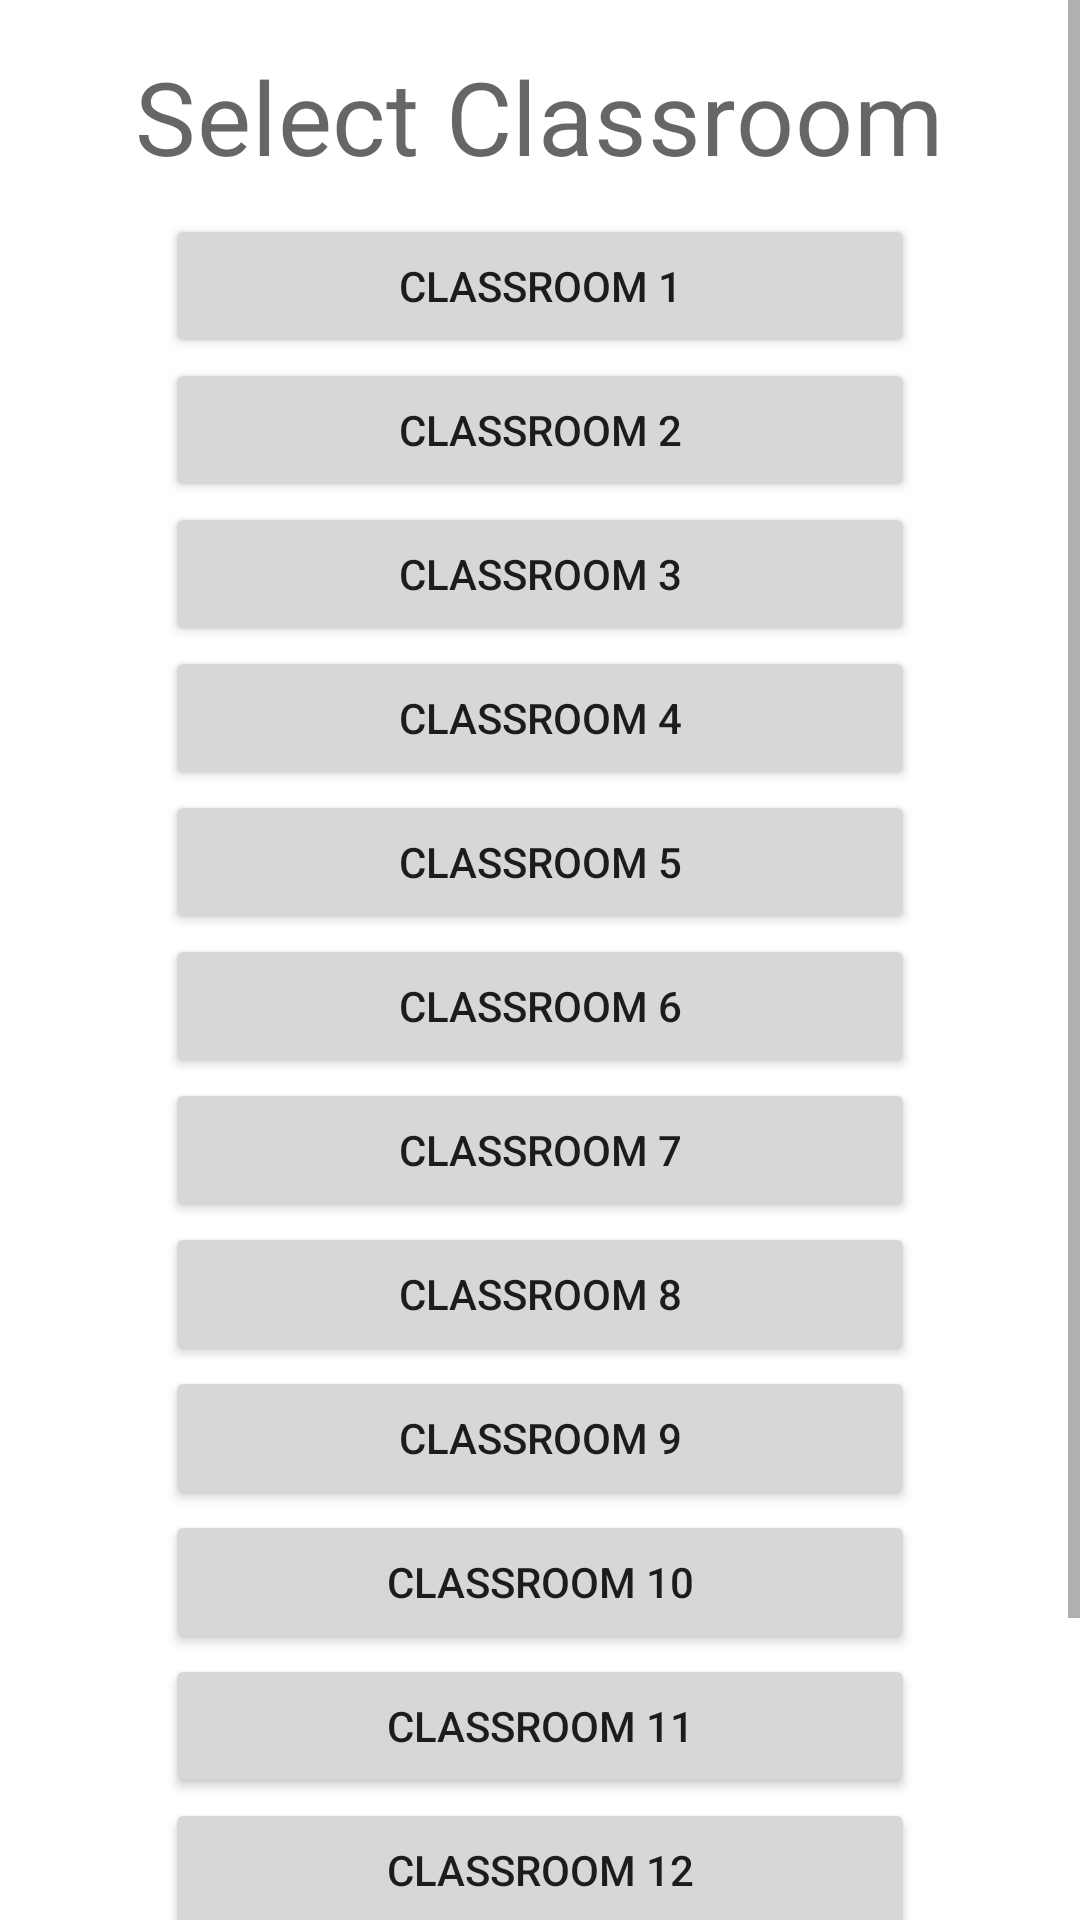

Produce the Android XML layout that renders to this screen, including the resource entries it uses.
<!-- AndroidManifest.xml: application theme Theme.NavCumminsApp -->
<!-- res/layout/fragment_classroom.xml -->
<?xml version="1.0" encoding="utf-8"?>
<layout xmlns:android="http://schemas.android.com/apk/res/android"

    xmlns:tools="http://schemas.android.com/tools"
    tools:context=".ClassroomFragment">

    <ScrollView
        android:layout_width="match_parent"
        android:layout_height="match_parent">

        <LinearLayout
            android:layout_width="match_parent"
            android:layout_height="wrap_content"
            android:orientation="vertical"
            android:padding="@dimen/side_margin">

            <TextView
                android:layout_width="wrap_content"
                android:layout_height="wrap_content"
                android:layout_gravity="center_horizontal"
                android:layout_marginBottom="10dp"
                android:text="Select Classroom"
                android:textAppearance="?attr/textAppearanceHeadline4"
                android:textColor="@color/material_on_background_emphasis_medium" />

            <Button
                android:id="@+id/Class1"
                android:layout_width="wrap_content"
                android:layout_height="wrap_content"
                android:layout_gravity="center_horizontal"
                android:minWidth="@dimen/button_width"
                android:text="Classroom 1" />

            <Button
                android:id="@+id/Class2"
                android:layout_width="wrap_content"
                android:layout_height="wrap_content"
                android:layout_gravity="center_horizontal"
                android:minWidth="@dimen/button_width"
                android:text="Classroom 2" />

            <Button
                android:id="@+id/Class3"
                android:layout_width="wrap_content"
                android:layout_height="wrap_content"
                android:layout_gravity="center_horizontal"
                android:minWidth="@dimen/button_width"
                android:text="Classroom 3" />

            <Button
                android:id="@+id/Class4"
                android:layout_width="wrap_content"
                android:layout_height="wrap_content"
                android:layout_gravity="center_horizontal"
                android:minWidth="@dimen/button_width"
                android:text="Classroom 4" />

            <Button
                android:id="@+id/Class5"
                android:layout_width="wrap_content"
                android:layout_height="wrap_content"
                android:layout_gravity="center_horizontal"
                android:minWidth="@dimen/button_width"
                android:text="Classroom 5" />

            <Button
                android:id="@+id/Class6"
                android:layout_width="wrap_content"
                android:layout_height="wrap_content"
                android:layout_gravity="center_horizontal"
                android:minWidth="@dimen/button_width"
                android:text="Classroom 6" />

            <Button
                android:id="@+id/Class7"
                android:layout_width="wrap_content"
                android:layout_height="wrap_content"
                android:layout_gravity="center_horizontal"
                android:minWidth="@dimen/button_width"
                android:text="Classroom 7" />

            <Button
                android:id="@+id/Class8"
                android:layout_width="wrap_content"
                android:layout_height="wrap_content"
                android:layout_gravity="center_horizontal"
                android:minWidth="@dimen/button_width"
                android:text="Classroom 8" />

            <Button
                android:id="@+id/Class9"
                android:layout_width="wrap_content"
                android:layout_height="wrap_content"
                android:layout_gravity="center_horizontal"
                android:minWidth="@dimen/button_width"
                android:text="Classroom 9" />

            <Button
                android:id="@+id/Class10"
                android:layout_width="wrap_content"
                android:layout_height="wrap_content"
                android:layout_gravity="center_horizontal"
                android:minWidth="@dimen/button_width"
                android:text="Classroom 10" />

            <Button
                android:id="@+id/Class11"
                android:layout_width="wrap_content"
                android:layout_height="wrap_content"
                android:layout_gravity="center_horizontal"
                android:minWidth="@dimen/button_width"
                android:text="Classroom 11" />

            <Button
                android:id="@+id/Class12"
                android:layout_width="wrap_content"
                android:layout_height="wrap_content"
                android:layout_gravity="center_horizontal"
                android:minWidth="@dimen/button_width"
                android:text="Classroom 12" />

            <Button
                android:id="@+id/Class13"
                android:layout_width="wrap_content"
                android:layout_height="wrap_content"
                android:layout_gravity="center_horizontal"
                android:minWidth="@dimen/button_width"
                android:text="Classroom 13" />

            <Button
                android:id="@+id/Class14"
                android:layout_width="wrap_content"
                android:layout_height="wrap_content"
                android:layout_gravity="center_horizontal"
                android:minWidth="@dimen/button_width"
                android:text="Classroom 14" />

        </LinearLayout>
    </ScrollView>
</layout>
<!-- resources referenced by this layout -->
<resources>
  <dimen name="button_width">250dp</dimen>
  <dimen name="side_margin">16dp</dimen>
  <style name="Theme.NavCumminsApp" parent="Theme.MaterialComponents.DayNight.DarkActionBar">
          <item name="colorPrimary">@color/pink_600</item>
          <item name="colorPrimaryVariant">@color/pink_950</item>
          <item name="colorOnPrimary">@color/white</item>
          <item name="colorSecondary">@color/purple_400</item>
          <item name="colorSecondaryVariant">@color/purple_700</item>
          <item name="colorOnSecondary">@color/black</item>
          <item name="android:statusBarColor" tools:targetApi="l">?attr/colorPrimaryVariant</item>
  
      </style>
  <color name="pink_600">#4C12A1</color>
  <color name="pink_950">#4C12A1</color>
  <color name="white">#FFFFFFFF</color>
  <color name="purple_400">#FFAB47BC</color>
  <color name="purple_700">#FF7B1FA2</color>
  <color name="black">#FF000000</color>
</resources>
